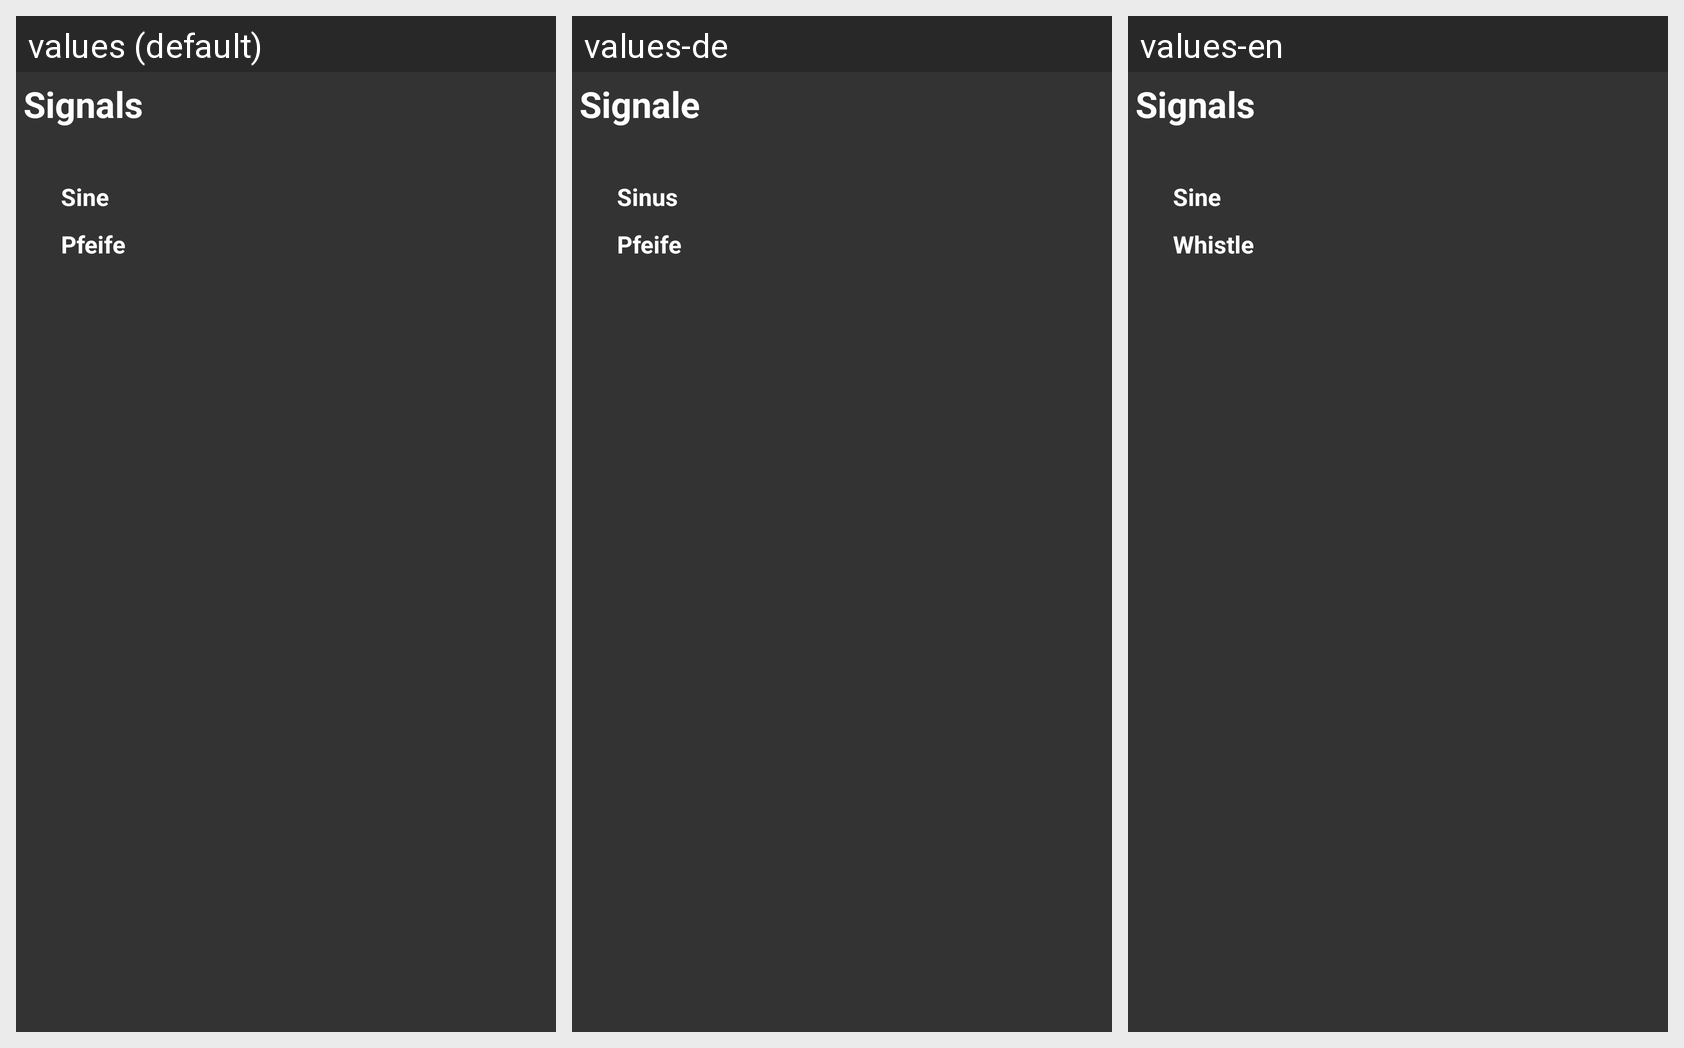

This grid shows one Android layout under several languages. Give, for every string resource on the screen, its name, the default text and each shown locale's text.
Android screen res/layout/fragment_sounds.xml rendered under 3 locales, left to right: values (default), values-de, values-en. Device: Nexus 5 (rendered at 1080×1920; each locale shown at half size, 540×960, under a caption strip naming it); theme Theme.ArcheryTimer.
Strings drawn on this screen, with the default value and each locale's value (text and hints the layout hard-codes, and strings that could not be matched under every locale, appear in the picture but are not listed):

selectSound
  values: Signals
  values-de: Signale
  values-en: Signals

sine
  values: Sine
  values-de: Sinus
  values-en: Sine

whistle
  values: Pfeife
  values-de: Pfeife
  values-en: Whistle
